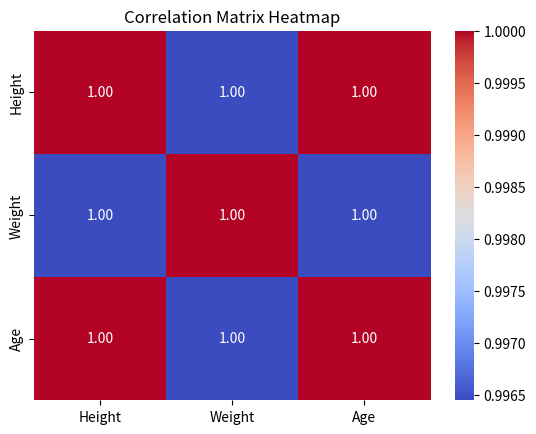

Generate this figure with matplotlib:
import numpy as np
import pandas as pd
import matplotlib.pyplot as plt
import seaborn as sns

# Sample Data
data = {
    'Height': [150, 160, 170, 180, 190, 200, 210, 220, 230, 240],
    'Weight': [50, 60, 65, 70, 75, 80, 85, 90, 95, 100],
    'Age': [25, 30, 35, 40, 45, 50, 55, 60, 65, 70]
}

df = pd.DataFrame(data)

# 1. Percentiles
percentiles_height = np.percentile(df['Height'], [25, 50, 75])
print(f"Percentiles for Height: 25th={percentiles_height[0]}, 50th (Median)={percentiles_height[1]}, 75th={percentiles_height[2]}")

# 2. Variance
# Calculate the variance for the 'Height' column
variance_height = np.var(df['Height'])
print(f"Variance of Height: {variance_height}")

# 3. Standard Deviation

std_dev_height = np.std(df['Height'])
print(f"Standard Deviation of Height: {std_dev_height}")

# 4. Correlation

correlation_hw = np.corrcoef(df['Height'], df['Weight'])[0, 1]
print(f"Correlation between Height and Weight: {correlation_hw}")

# 5. Correlation Matrix
correlation_matrix = df.corr()
print(f"Correlation Matrix:\n{correlation_matrix}")

sns.heatmap(correlation_matrix, annot=True, cmap='coolwarm', fmt='.2f')
plt.title("Correlation Matrix Heatmap")
plt.show()

# 6. Correlation vs Causality
print("\nNote: Correlation between Height and Weight is 0.99, but that doesn't imply that Height causes Weight. It might be due to a shared factor like age or genetics.")
